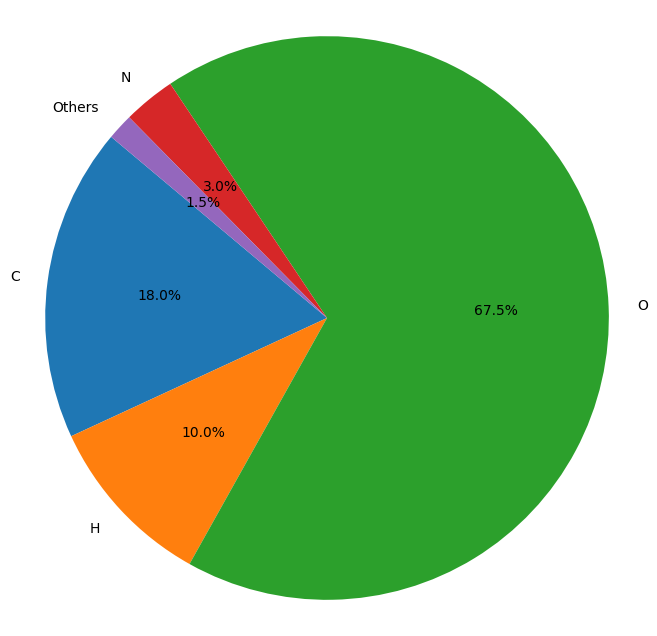

This chart was generated by the following Python code:
import matplotlib.pyplot as plt
plt.rcParams['font.family'] = 'Arial'
plt.rcParams['axes.unicode_minus'] = False

import matplotlib.pyplot as plt

# Данные для графика
elements = ['C', 'H', 'O', 'N', 'Others']
masses = [18, 10, 67.5, 3, 1.5]

# Создание круговой диаграммы
plt.figure(figsize=(8, 8))
plt.pie(masses, labels=elements, autopct='%1.1f%%', startangle=140)
plt.axis('equal')  # Equal aspect ratio ensures that pie is drawn as a circle.

# Сохранение графика
target_path = r'C:\Users\alexa\conspectius-engine\data\runs\2026.05.12\20.37.18\09_grapher\assets\0___Массовый_состав_основных_элементов_в_живых_организмах____.png'
plt.savefig(target_path, facecolor='white', bbox_inches='tight')

# Закрытие всех открытых графиков
plt.close('all')
